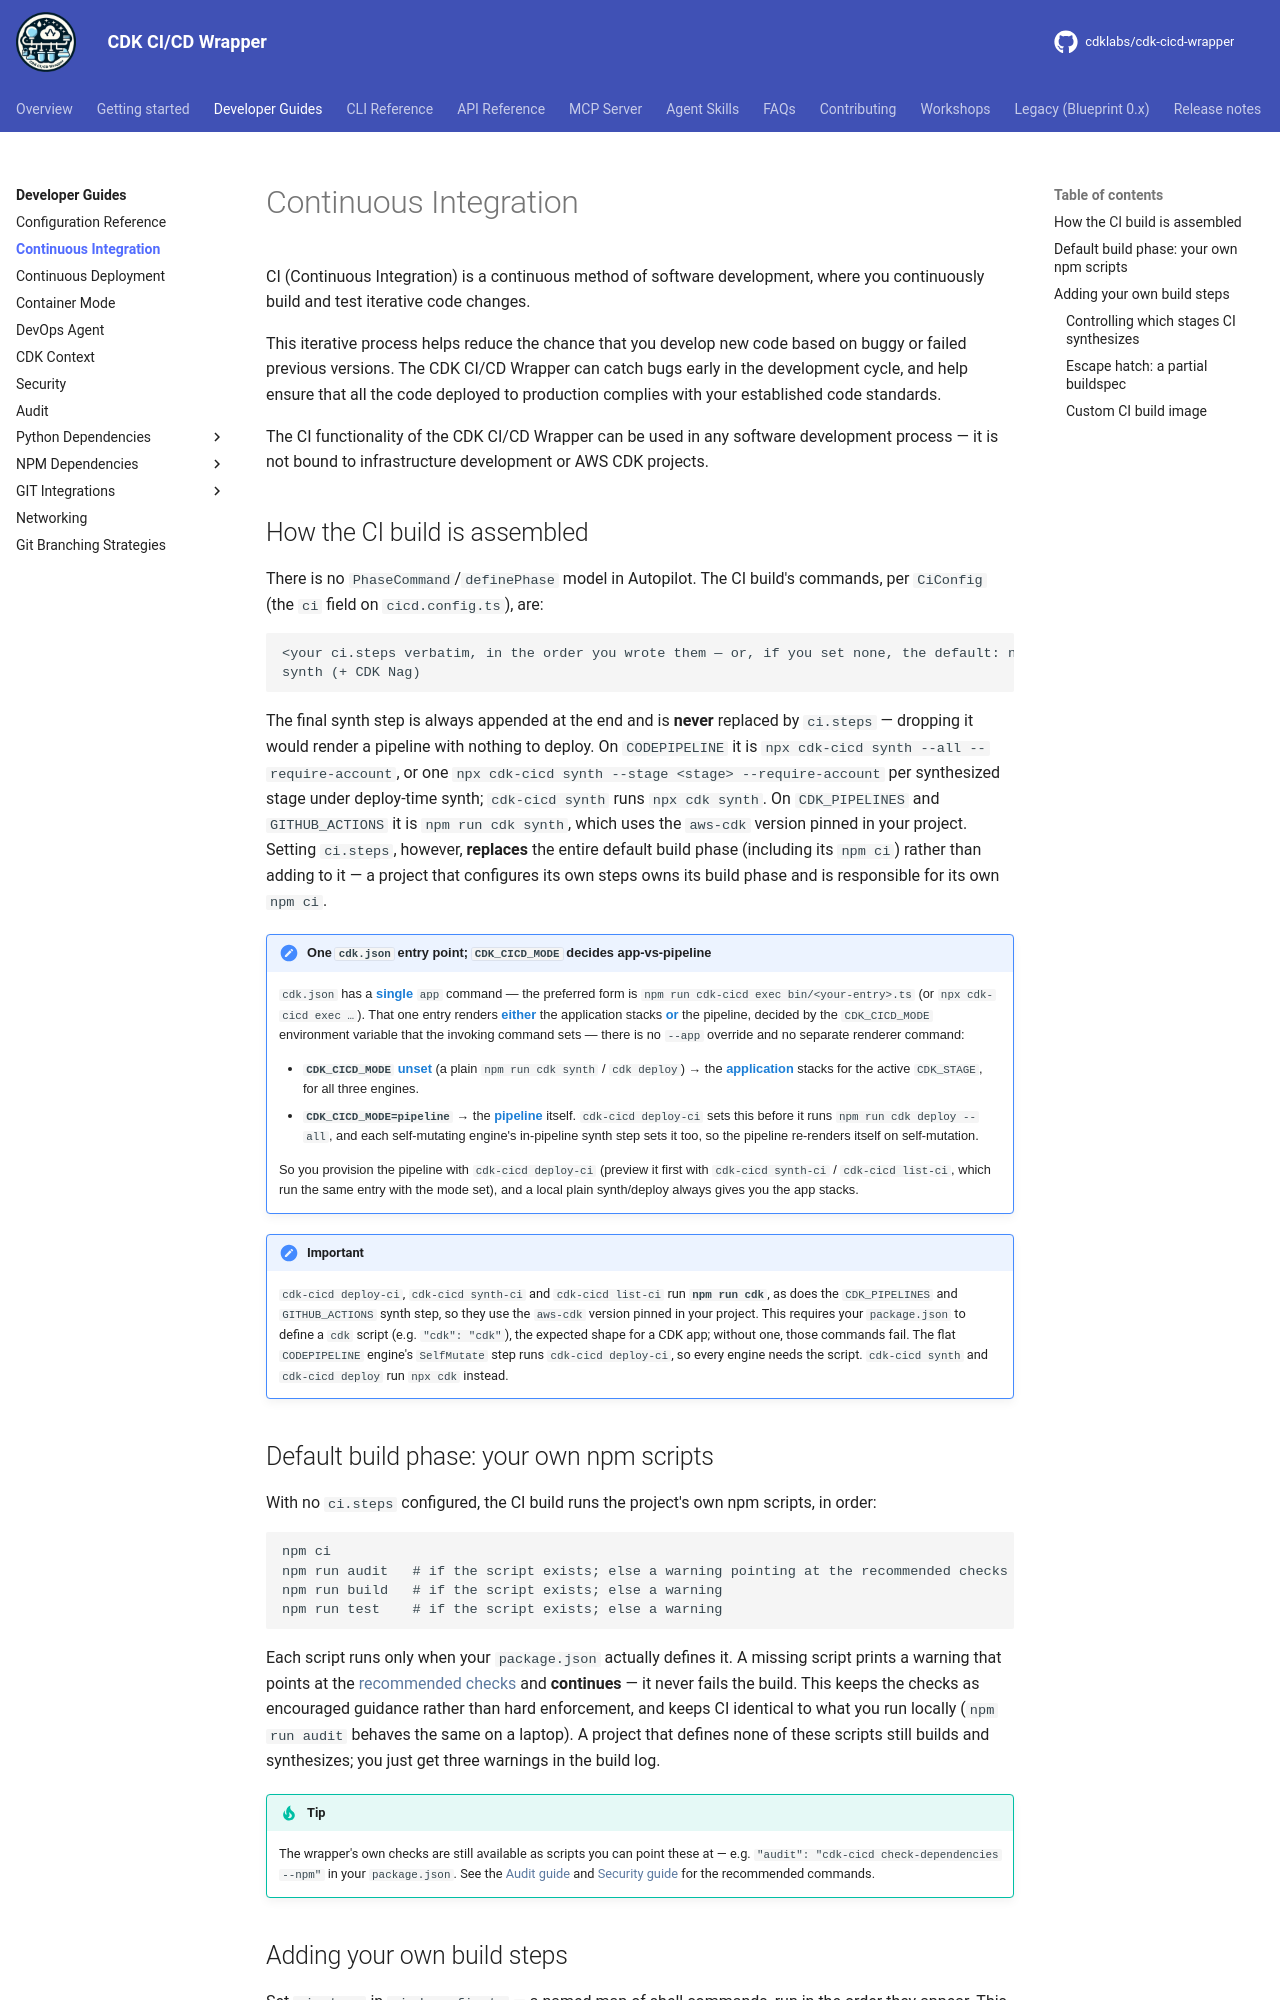

repository: cdklabs/cdk-cicd-wrapper · page: developer_guides/ci.html · generator: mkdocs

# Continuous Integration

CI (Continuous Integration) is a continuous method of software development, where you continuously build and test iterative code changes.

This iterative process helps reduce the chance that you develop new code based on buggy or failed previous versions. The {{ project_name }} can catch bugs early in the development cycle, and help ensure that all the code deployed to production complies with your established code standards.

The CI functionality of the {{ project_name }} can be used in any software development process — it is not bound to infrastructure development or AWS CDK projects.

## How the CI build is assembled

There is no `PhaseCommand`/`definePhase` model in Autopilot. The CI build's commands, per `CiConfig` (the `ci` field on `cicd.config.ts`), are:

```
<your ci.steps verbatim, in the order you wrote them — or, if you set none, the default: npm ci then npm run audit / build / test>
synth (+ CDK Nag)
```

The final synth step is always appended at the end and is **never** replaced by `ci.steps` — dropping it would render a pipeline with nothing to deploy. On `CODEPIPELINE` it is `npx cdk-cicd synth --all --require-account`, or one `npx cdk-cicd synth --stage <stage> --require-account` per synthesized stage under deploy-time synth; `cdk-cicd synth` runs `npx cdk synth`. On `CDK_PIPELINES` and `GITHUB_ACTIONS` it is `npm run cdk synth`, which uses the `aws-cdk` version pinned in your project. Setting `ci.steps`, however, **replaces** the entire default build phase (including its `npm ci`) rather than adding to it — a project that configures its own steps owns its build phase and is responsible for its own `npm ci`.

!!! note "One `cdk.json` entry point; `CDK_CICD_MODE` decides app-vs-pipeline"
    `cdk.json` has a **single** `app` command — the preferred form is `npm run cdk-cicd exec bin/<your-entry>.ts` (or `npx cdk-cicd exec …`). That one entry renders **either** the application stacks **or** the pipeline, decided by the `CDK_CICD_MODE` environment variable that the invoking command sets — there is no `--app` override and no separate renderer command:

    - **`CDK_CICD_MODE` unset** (a plain `npm run cdk synth` / `cdk deploy`) → the **application** stacks for the active `CDK_STAGE`, for all three engines.
    - **`CDK_CICD_MODE=pipeline`** → the **pipeline** itself. `cdk-cicd deploy-ci` sets this before it runs `npm run cdk deploy --all`, and each self-mutating engine's in-pipeline synth step sets it too, so the pipeline re-renders itself on self-mutation.

    So you provision the pipeline with `cdk-cicd deploy-ci` (preview it first with `cdk-cicd synth-ci` / `cdk-cicd list-ci`, which run the same entry with the mode set), and a local plain synth/deploy always gives you the app stacks.

!!! important
    `cdk-cicd deploy-ci`, `cdk-cicd synth-ci` and `cdk-cicd list-ci` run **`npm run cdk`**, as does the `CDK_PIPELINES` and `GITHUB_ACTIONS` synth step, so they use the `aws-cdk` version pinned in your project. This requires your `package.json` to define a `cdk` script (e.g. `"cdk": "cdk"`), the expected shape for a CDK app; without one, those commands fail. The flat `CODEPIPELINE` engine's `SelfMutate` step runs `cdk-cicd deploy-ci`, so every engine needs the script. `cdk-cicd synth` and `cdk-cicd deploy` run `npx cdk` instead.
